Dataset: dataset (GitHub, VictorQueiroga/cats_dogs_birds). Classes: cat, bird, dog.

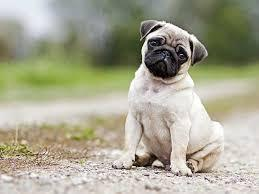
Label: dog

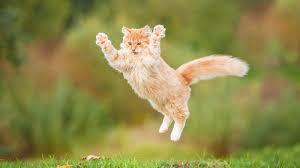
Label: cat

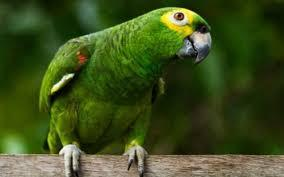
Label: bird

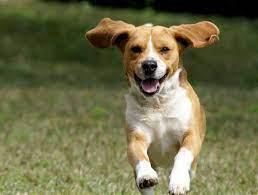
Label: dog

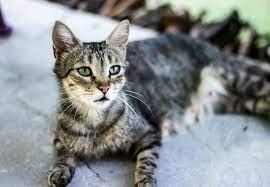
Label: cat

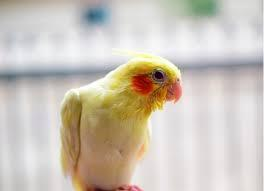
Label: bird
